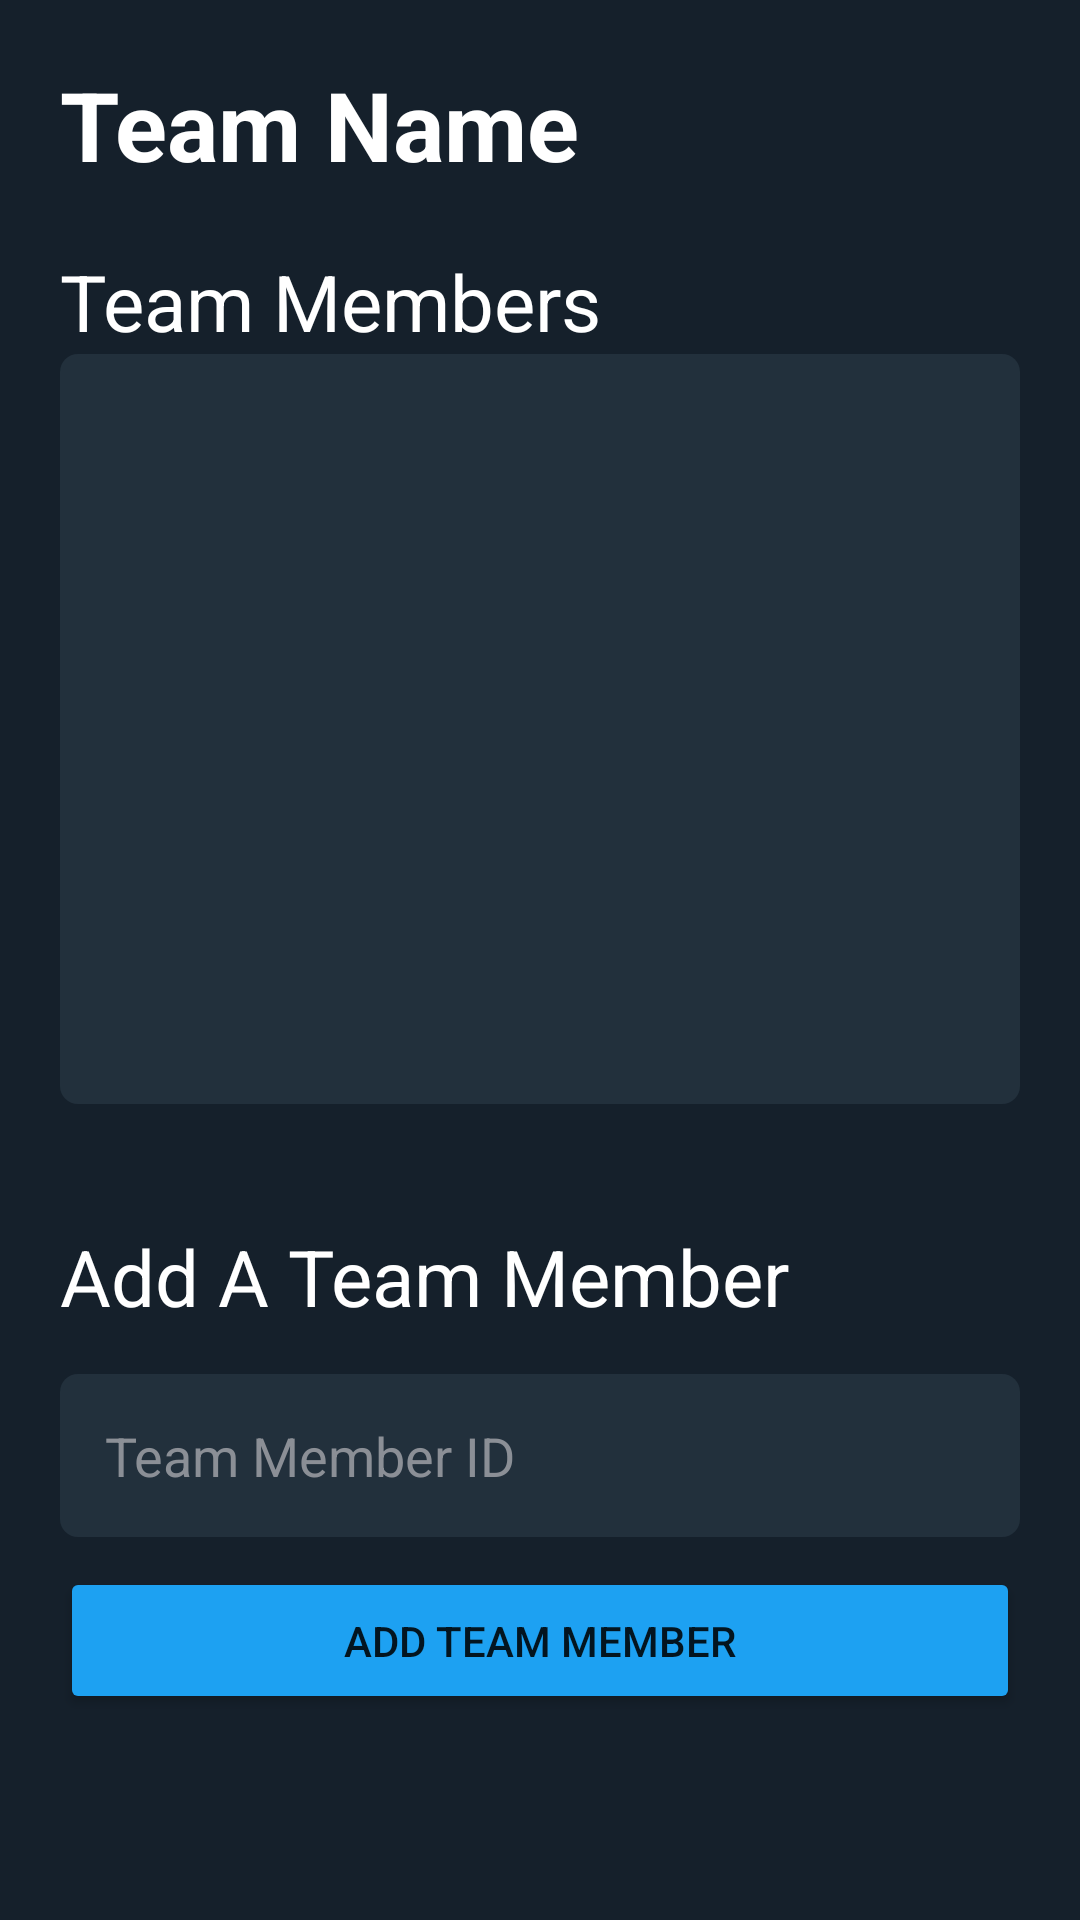

Reconstruct the res/layout file that produces this screen, plus the resources it refers to.
<!-- AndroidManifest.xml: application theme Theme.ProductivityTracker -->
<!-- res/layout/activity_view_team.xml -->
<?xml version="1.0" encoding="utf-8"?>
<androidx.constraintlayout.widget.ConstraintLayout xmlns:android="http://schemas.android.com/apk/res/android"
    xmlns:app="http://schemas.android.com/apk/res-auto"
    xmlns:tools="http://schemas.android.com/tools"
    android:layout_width="match_parent"
    android:layout_height="match_parent"
    android:background="#15202B"
    android:paddingTop="20dp"
    android:paddingHorizontal="20dp"
    tools:context=".ViewTeamActivity">

    <TextView
        android:id="@+id/team_members_header"
        android:layout_width="match_parent"
        android:layout_height="wrap_content"
        android:text="Team Members"
        android:textColor="@color/white"
        android:paddingTop="20dp"
        android:textSize="26dp"
        app:layout_constraintTop_toBottomOf="@+id/teamNameAndId"
        tools:layout_editor_absoluteX="20dp" />
    <TextView
        android:id="@+id/teamNameAndId"
        android:layout_width="match_parent"
        android:layout_height="wrap_content"
        android:text="Team Name"
        android:textColor="@color/white"
        android:textSize="32dp"
        android:textStyle="bold"
        app:layout_constraintTop_toTopOf="parent"
        tools:layout_editor_absoluteX="20dp" />

    <ListView
        android:id="@+id/team_member_lv"
        android:layout_width="match_parent"
        android:layout_height="250dp"
        android:background="@drawable/rounded_grey_box"
        android:minHeight="150dp"
        android:padding="10dp"
        app:layout_constraintTop_toBottomOf="@+id/team_members_header"
        tools:layout_editor_absoluteX="20dp" />

    <TextView
        android:id="@+id/add_new_tm_header"
        android:layout_width="match_parent"
        android:layout_height="wrap_content"
        android:layout_marginTop="40dp"
        android:text="Add A Team Member"
        android:textColor="@color/white"
        android:textSize="26dp"
        app:layout_constraintTop_toBottomOf="@+id/team_member_lv"
        tools:layout_editor_absoluteX="20dp" />
    <EditText
        android:id="@+id/team_member_new_id"
        android:layout_width="match_parent"
        android:layout_height="wrap_content"
        android:background="@drawable/rounded_grey_box"
        android:ems="10"
        android:hint="Team Member ID"
        android:textColorHint="#8B8F96"
        android:padding="15dp"
        android:textColor="@color/white"
        app:layout_constraintEnd_toEndOf="parent"
        app:layout_constraintHorizontal_bias="0.447"
        app:layout_constraintStart_toStartOf="parent"
        android:layout_marginVertical="15dp"
        app:layout_constraintTop_toBottomOf="@+id/add_new_tm_header" />

    <Button
        android:id="@+id/add_team_member_btn"
        android:layout_width="match_parent"
        android:layout_height="wrap_content"
        android:backgroundTint="#1DA1F2"
        android:onClick="handleAddNewTMBtn"
        android:padding="15dp"
        android:layout_marginTop="10dp"
        android:text="Add Team Member"
        app:layout_constraintTop_toBottomOf="@+id/team_member_new_id"
        tools:layout_editor_absoluteX="25dp" />

</androidx.constraintlayout.widget.ConstraintLayout>
<!-- resources referenced by this layout -->
<resources>
  <!-- drawable rounded_grey_box (drawable) -->
  <?xml version="1.0" encoding="utf-8"?>
  <shape xmlns:android="http://schemas.android.com/apk/res/android"
      android:shape="rectangle"
      android:padding="10dp">
  
      <solid android:color="#22303C" />
      <corners
          android:bottomRightRadius="6dp"
          android:bottomLeftRadius="6dp"
          android:topLeftRadius="6dp"
          android:topRightRadius="6dp" />
  </shape>
  <style name="Theme.ProductivityTracker" parent="Theme.MaterialComponents.DayNight">
          <item name="android:windowNoTitle">true</item>
          
          <item name="colorPrimary">@color/purple_500</item>
          <item name="colorPrimaryVariant">@color/purple_700</item>
          <item name="colorOnPrimary">@color/white</item>
          
          <item name="colorSecondary">@color/teal_200</item>
          <item name="colorSecondaryVariant">@color/teal_700</item>
          <item name="colorOnSecondary">@color/black</item>
          
      </style>
  <!-- not gathered from this repository: default colours our renderer supplied (Android Studio template values) -->
  <color name="purple_500">#FF6200EE</color>
  <color name="purple_700">#FF3700B3</color>
  <color name="teal_200">#FF03DAC5</color>
  <color name="teal_700">#FF018786</color>
  <color name="black">#FF000000</color>
  <color name="white">#FFFFFFFF</color>
</resources>
